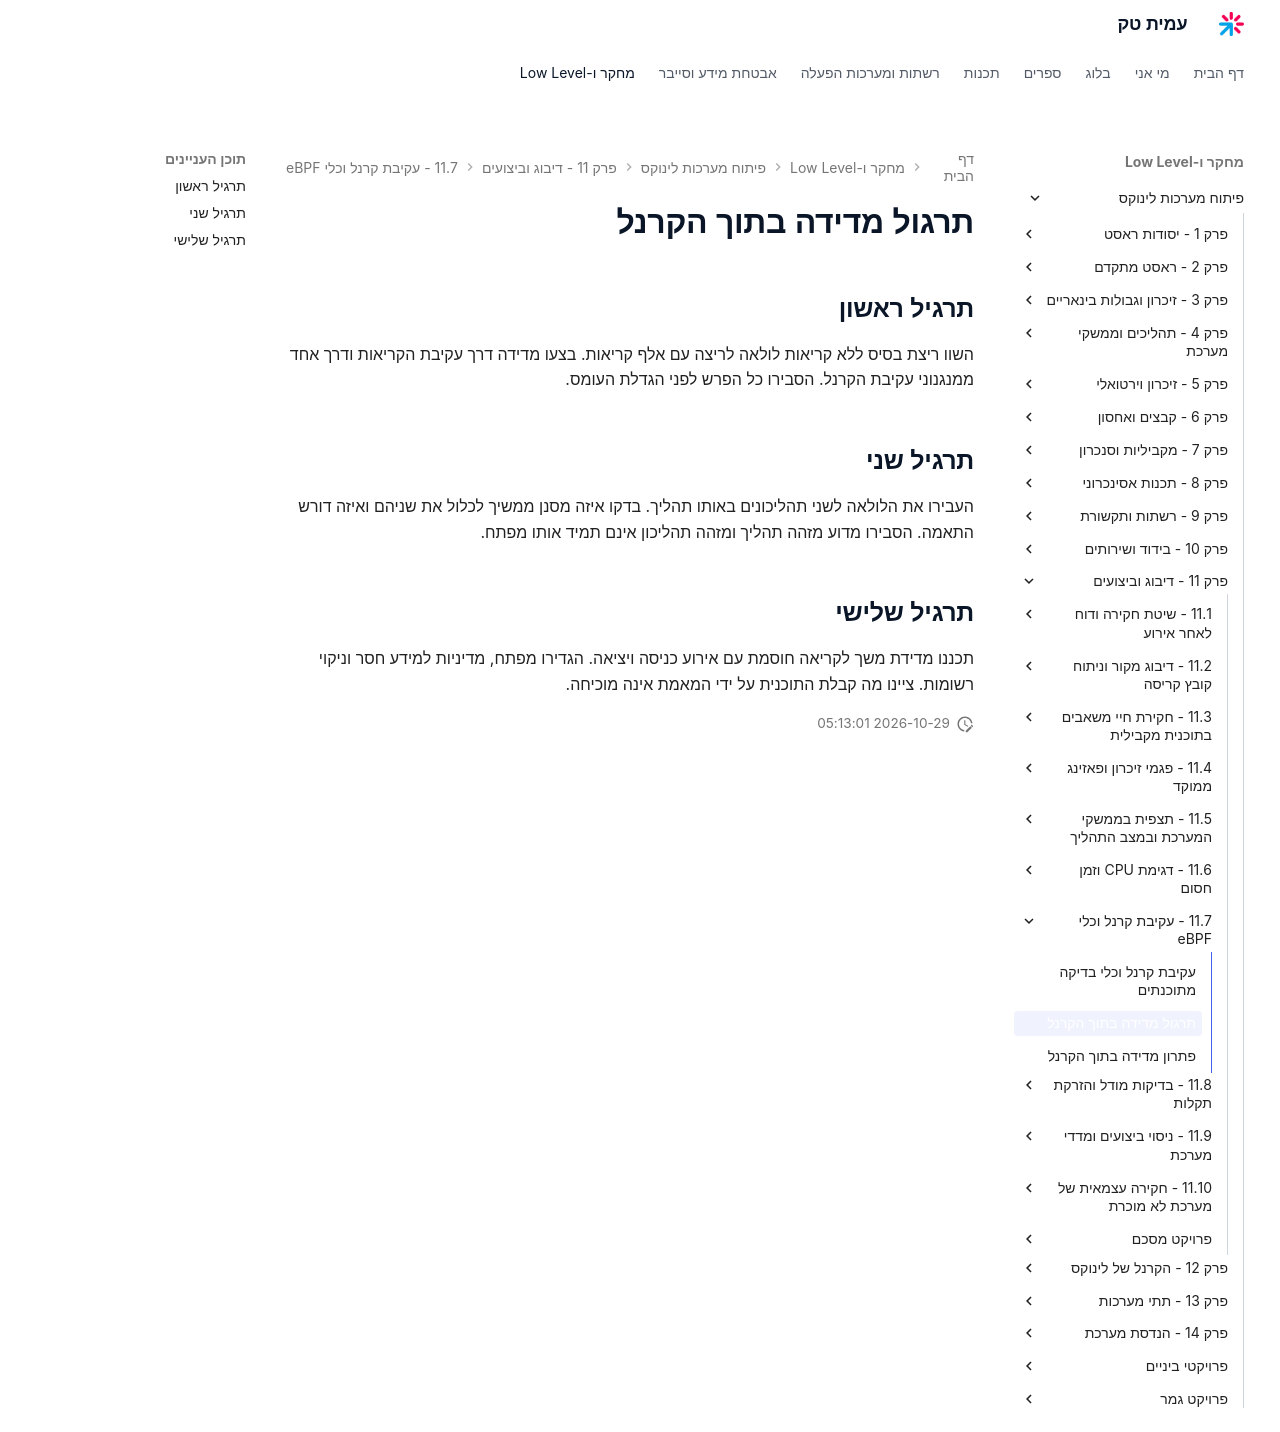

repository: AmitPinchasi/amittech · page: פיתוח-מערכות-לינוקס/11 - דיבוג וביצועים/11.7 - עקיבת קרנל וכלי eBPF/11.7 - עקיבת קרנל וכלי eBPF - תרגול/index.html · generator: mkdocs

# תרגול מדידה בתוך הקרנל

## תרגיל ראשון

השוו ריצת בסיס ללא קריאות לולאה לריצה עם אלף קריאות. בצעו מדידה דרך עקיבת הקריאות ודרך אחד ממנגנוני עקיבת הקרנל. הסבירו כל הפרש לפני הגדלת העומס.

## תרגיל שני

העבירו את הלולאה לשני תהליכונים באותו תהליך. בדקו איזה מסנן ממשיך לכלול את שניהם ואיזה דורש התאמה. הסבירו מדוע מזהה תהליך ומזהה תהליכון אינם תמיד אותו מפתח.

## תרגיל שלישי

תכננו מדידת משך לקריאה חוסמת עם אירוע כניסה ויציאה. הגדירו מפתח, מדיניות למידע חסר וניקוי רשומות. ציינו מה קבלת התוכנית על ידי המאמת אינה מוכיחה.
